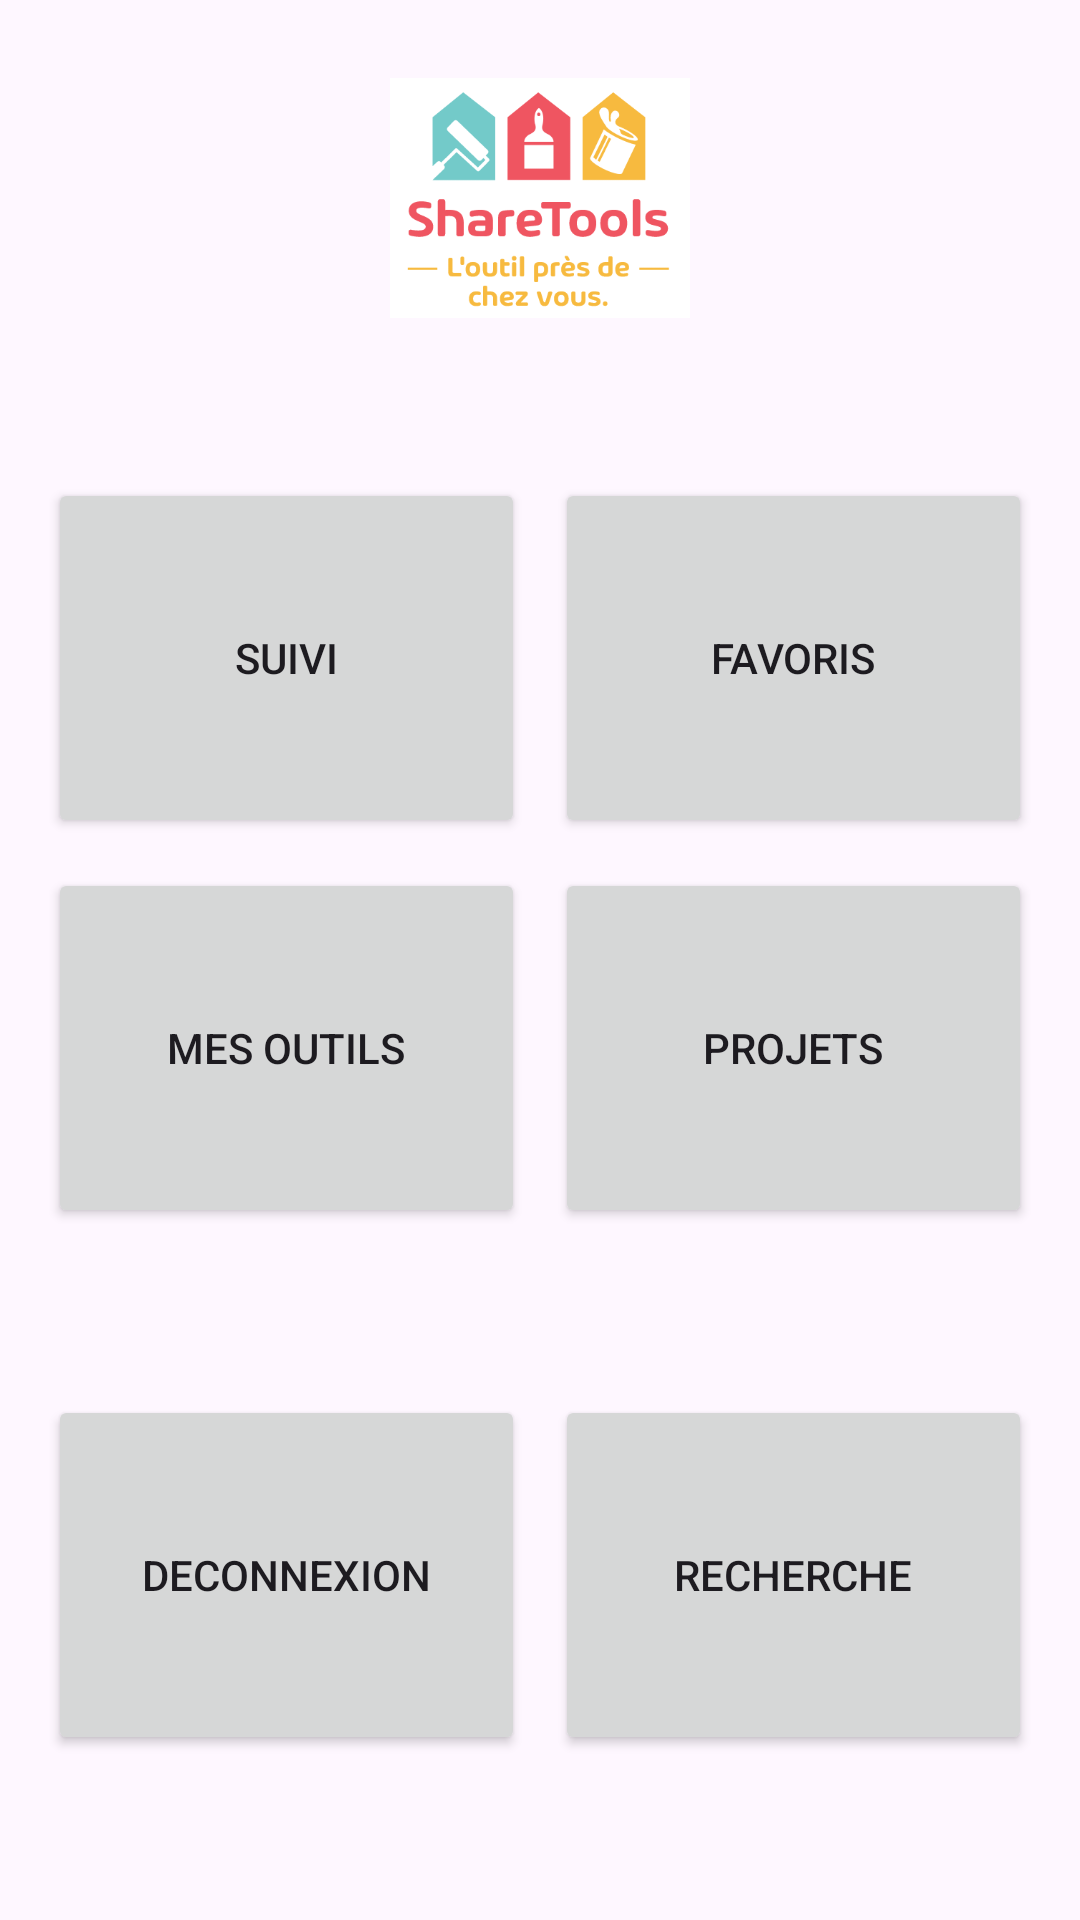

The Android layout XML behind this screen, and the referenced resources:
<!-- AndroidManifest.xml: application theme Theme.ShareTools -->
<!-- res/layout/fragment_home.xml -->
<?xml version="1.0" encoding="utf-8"?>
<LinearLayout xmlns:android="http://schemas.android.com/apk/res/android"
    xmlns:tools="http://schemas.android.com/tools"
    android:layout_width="match_parent"
    android:layout_height="match_parent"
    android:background="@drawable/ic_login_background"
    android:orientation="vertical"
    android:padding="16dp"
    tools:ignore="ExtraText">

    <ImageView
        android:layout_width="100dp"
        android:layout_height="100dp"
        android:layout_gravity="center"
        android:src="@drawable/ic_logo_foreground" />

    <LinearLayout
        android:layout_width="match_parent"
        android:layout_height="289dp"
        android:layout_marginTop="16dp"
        android:gravity="center"
        android:orientation="vertical">


        <LinearLayout
            android:id="@+id/linearButtons1"
            android:layout_width="match_parent"
            android:layout_height="wrap_content"
            android:layout_marginTop="16dp"
            android:orientation="horizontal">

            
            <Button
                android:id="@+id/Button_Home_suivi"
                android:layout_width="0dp"
                android:layout_height="120dp"
                android:layout_marginEnd="10dp"
                android:layout_weight="1"
                android:text="Suivi" />

            
            <Button
                android:id="@+id/Button_Home_favoris"
                android:layout_width="0dp"
                android:layout_height="120dp"
                android:layout_weight="1"
                android:text="Favoris" />
        </LinearLayout>

        <LinearLayout
            android:id="@+id/linearButtons2"
            android:layout_width="match_parent"
            android:layout_height="wrap_content"
            android:layout_marginTop="10dp"
            android:orientation="horizontal">

            
            <Button
                android:id="@+id/Button_Home_MyTools"
                android:layout_width="0dp"
                android:layout_height="120dp"
                android:layout_marginEnd="10dp"
                android:layout_weight="1"
                android:text="Mes outils" />

            
            <Button
                android:id="@+id/Button_Home_projects"
                android:layout_width="0dp"
                android:layout_height="120dp"
                android:layout_weight="1"
                android:text="Projets" />
        </LinearLayout>
    </LinearLayout>

    <LinearLayout
        android:layout_width="match_parent"
        android:layout_height="160dp"
        android:layout_marginTop="16dp"
        android:gravity="center"
        android:orientation="vertical">


        <LinearLayout
            android:id="@+id/secondary_home_buttons"
            android:layout_width="match_parent"
            android:layout_height="wrap_content"
            android:layout_marginTop="16dp"
            android:orientation="horizontal">

            
            <Button
                android:id="@+id/Button_Home_Loggout"
                android:layout_width="0dp"
                android:layout_height="120dp"
                android:layout_marginEnd="10dp"
                android:layout_weight="1"
                android:text="Deconnexion" />

            
            <Button
                android:id="@+id/Button_Home_search"
                android:layout_width="0dp"
                android:layout_height="120dp"
                android:layout_weight="1"
                android:text="Recherche" />
        </LinearLayout>
    </LinearLayout>

</LinearLayout>
<!-- resources referenced by this layout -->
<resources>
  <!-- drawable ic_login_background (drawable) -->
  <?xml version="1.0" encoding="utf-8"?>
  <shape xmlns:android="http://schemas.android.com/apk/res/android">
      <gradient
          />
  </shape>
  <!-- drawable ic_logo_foreground: png bitmap (drawable, 18848 bytes) -->
  <style name="Theme.ShareTools" parent="Base.Theme.ShareTools" />
  <style name="Base.Theme.ShareTools" parent="Theme.Material3.DayNight.NoActionBar">
          
          
          <item name="colorPrimary">@color/dark_grey</item>
          <item name="colorPrimaryVariant">@color/dark_grey</item>
          <item name="colorOnPrimary">@color/white</item>
          
          <item name="colorSecondary">@color/light_grey</item>
          <item name="colorSecondaryVariant">@color/light_grey</item>
          <item name="colorOnSecondary">@color/black</item>
          
          <item name="android:statusBarColor">?attr/colorPrimaryVariant</item>
  
      </style>
  <color name="dark_grey">#414141</color>
  <color name="white">#FFFFFFFF</color>
  <color name="light_grey">#555555</color>
  <color name="black">#FF000000</color>
</resources>
